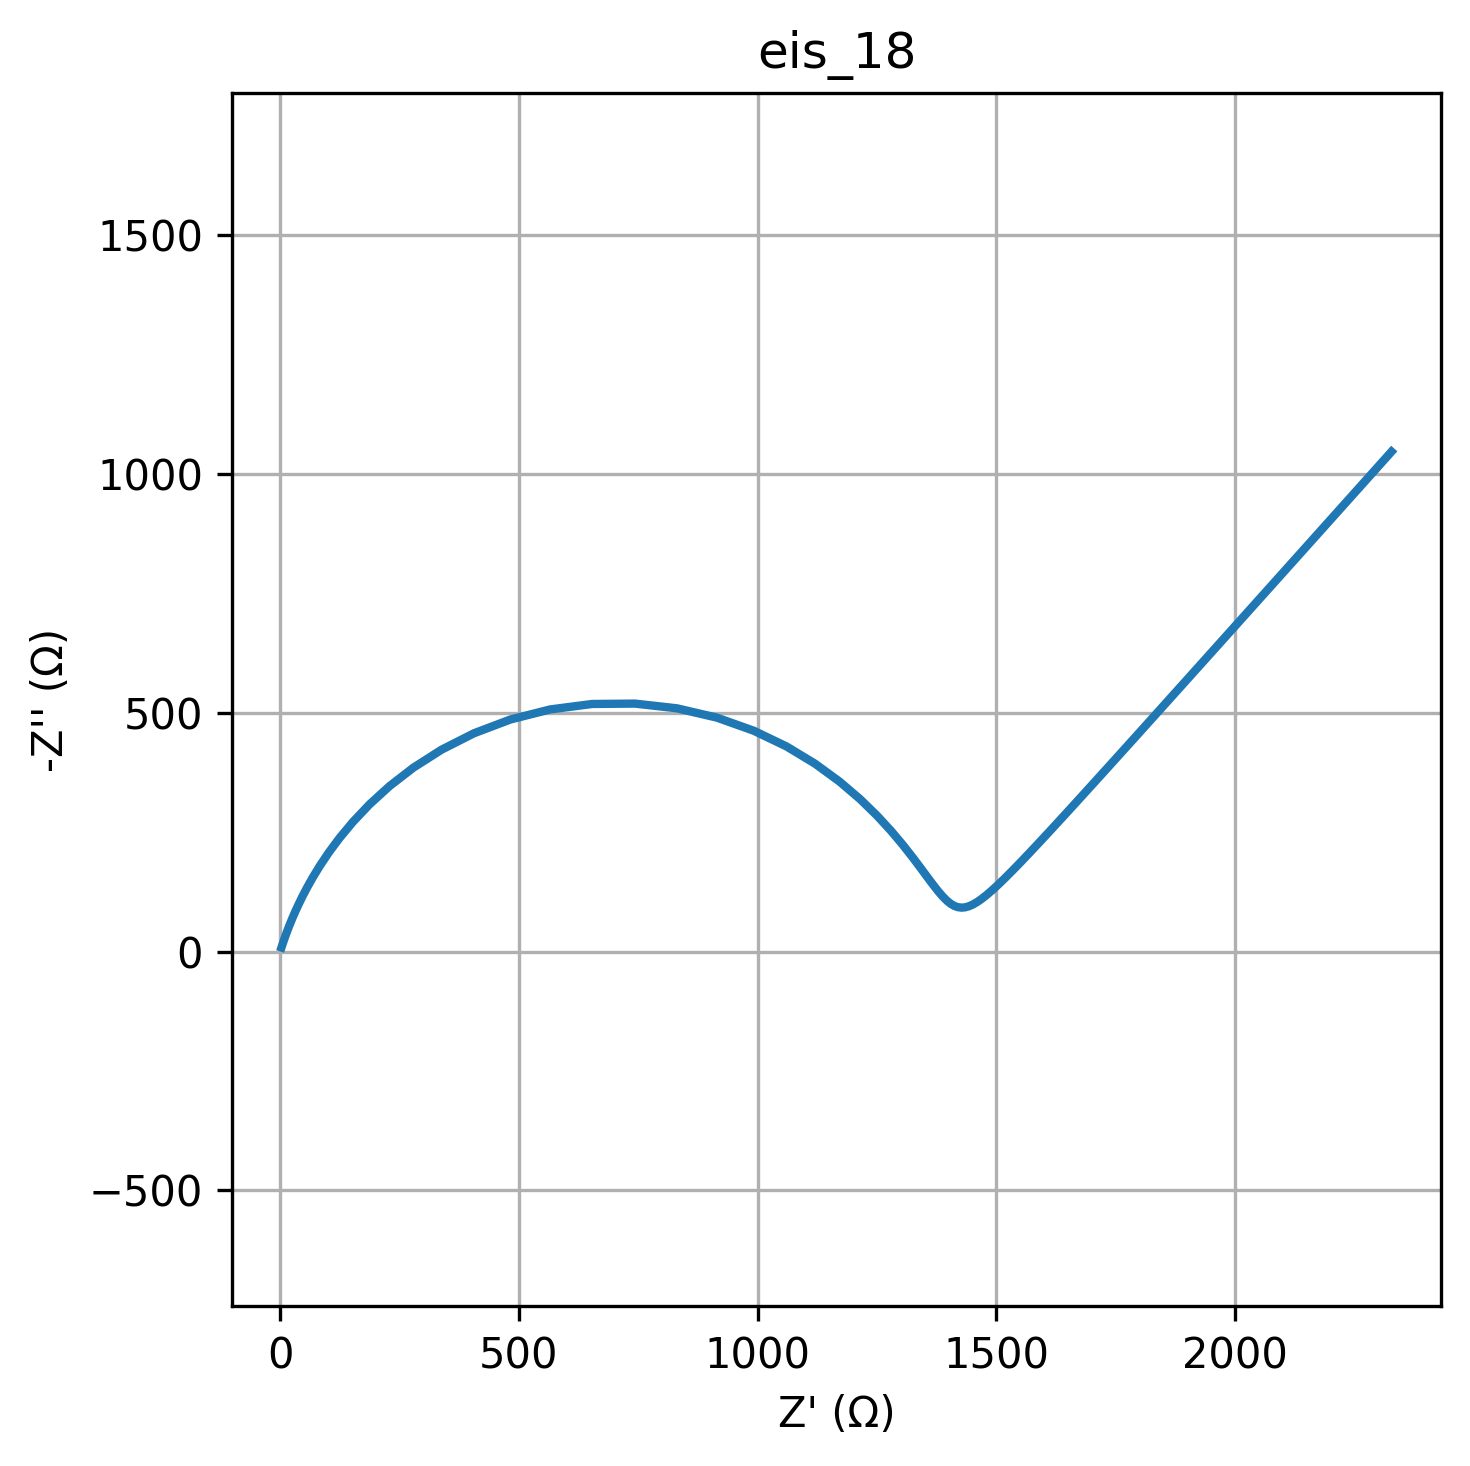

The file beside this chart, header and first rows:
freq, Z_real, Z_imag
0.01, 2327, -1047
0.01226, 2230, -938.9
0.01504, 2144, -841.9
0.01844, 2066, -755
0.02262, 1996, -677.1
0.02774, 1933, -607.3
0.03401, 1877, -544.8
0.04171, 1826, -488.8
0.05115, 1781, -438.6
0.06273, 1741, -393.7
0.07693, 1704, -353.5
0.09434, 1672, -317.6
0.1157, 1642, -285.5
0.1419, 1616, -256.9
0.174, 1592, -231.4
0.2134, 1571, -208.7
0.2617, 1552, -188.6
0.3209, 1535, -170.8
0.3935, 1519, -155.2
0.4826, 1505, -141.5
0.5918, 1492, -129.7
0.7257, 1481, -119.6
0.89, 1470, -111.2
1.091, 1460, -104.3
1.338, 1451, -98.99
1.641, 1443, -95.17
2.013, 1435, -92.87
2.468, 1427, -92.14
3.027, 1420, -93.03
3.712, 1412, -95.63
4.552, 1405, -100.1
5.583, 1397, -106.5
6.846, 1388, -115
8.396, 1379, -125.9
10.3, 1368, -139.4
12.63, 1356, -155.7
15.48, 1341, -175
18.99, 1325, -197.4
23.29, 1304, -223.2
28.56, 1280, -252.4
35.02, 1250, -284.6
42.94, 1214, -319.5
52.66, 1171, -356.2
64.58, 1120, -393.5
79.2, 1061, -429.7
97.13, 991.8, -462.6
119.1, 914.9, -490
146.1, 831.2, -509.5
179.1, 743.1, -519.4
219.7, 653.5, -518.6
269.4, 565.6, -507.2
330.4, 482.4, -486.2
405.1, 406, -457.3
496.8, 338.1, -422.9
609.3, 279.2, -385.4
747.2, 229.2, -346.6
916.3, 187.3, -308.5
1124, 152.8, -272.1
1378, 124.6, -238.2
1690, 101.7, -207.3
... 20 more rows
